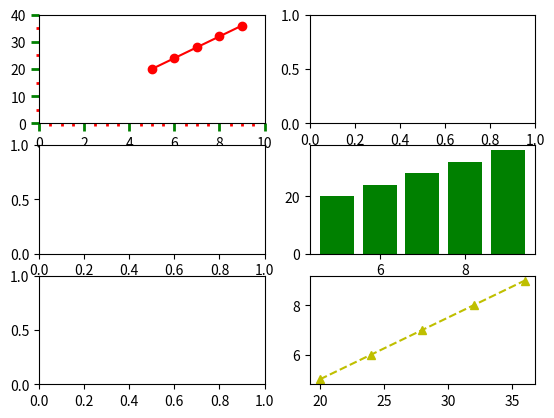

This chart was generated by the following Python code:
import matplotlib.pyplot as plt
from matplotlib.ticker import MultipleLocator

fig, ax = plt.subplots(3,2)
x = range(5, 10)
y = range(20, 40, 4)
ax[0, 0].plot(x, y, "ro-")
ax[0, 0].set_xlim(0,10)
ax[0, 0].set_ylim(0,40)
ax[0, 0].tick_params(which = "both", width = 2)
ax[0, 0].tick_params(which = "major", length = 6, color = "g")
ax[0, 0].tick_params(which = "minor", length = 2, color = "r")

ax[0, 0].yaxis.set_minor_locator(MultipleLocator(5))
ax[0, 0].yaxis.set_major_locator(MultipleLocator(10))
ax[0, 0].xaxis.set_minor_locator(MultipleLocator(0.5))
ax[0, 0].xaxis.set_major_locator(MultipleLocator(2))

ax[2,1].plot(y, x, "y^--")
ax[1,1].bar(x, y, color = "g")

plt.show()